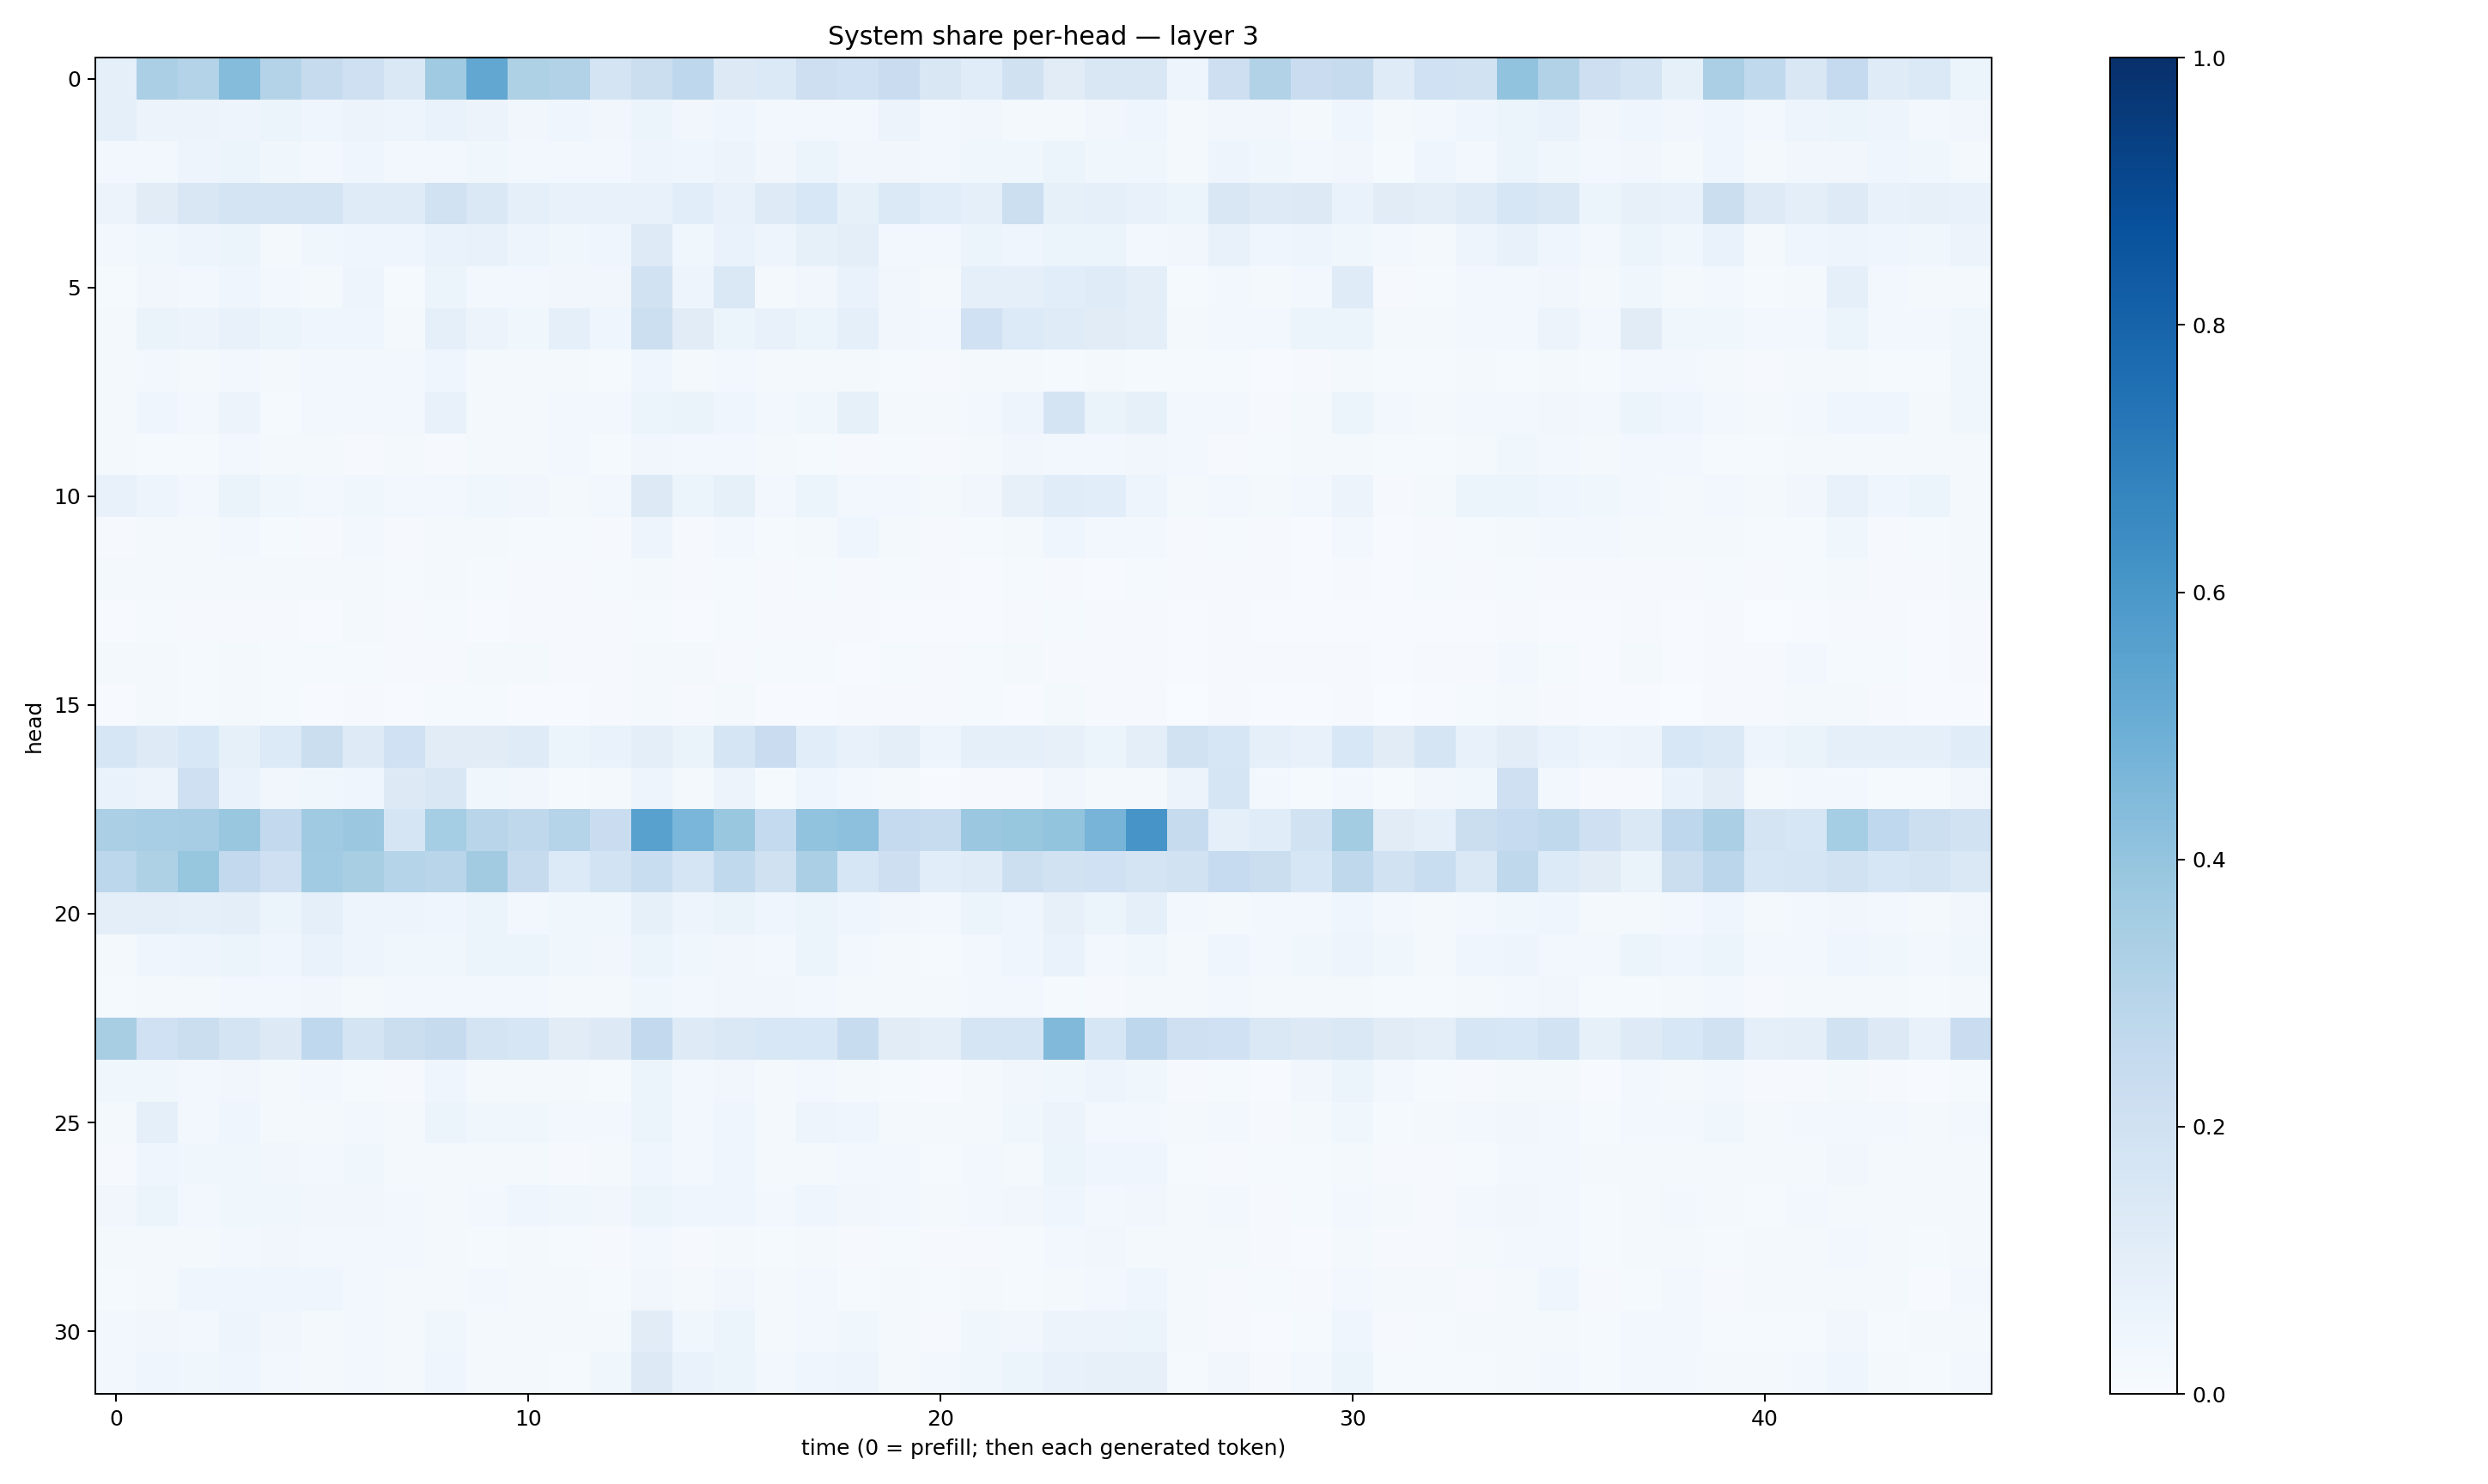

The data file committed next to this chart (first rows):
0.09125708, 0.3352476, 0.30512878, 0.4340455, 0.3057104, 0.24264868, 0.2062857, 0.14466403, 0.36920696, 0.5308179, 0.3207382, 0.31070042, 0.17260121, 0.22522756, 0.27569923, 0.12828213, 0.1397771, 0.21316253, 0.20069548, 0.22779869, 0.14980896, 0.1157367, 0.19661044, 0.11181906
0.09171, 0.05594, 0.05786, 0.04884, 0.05907, 0.0428, 0.0554, 0.04861, 0.06767, 0.058, 0.03361, 0.04003, 0.03203, 0.05333, 0.0321, 0.04345, 0.02542, 0.02643, 0.02784, 0.05611, 0.02539, 0.03515, 0.02198, 0.02204
0.02487, 0.0283, 0.04804, 0.05345, 0.03787, 0.02521, 0.04249, 0.03068, 0.03073, 0.03598, 0.02687, 0.02803, 0.02387, 0.04834, 0.04362, 0.05647, 0.03338, 0.05268, 0.03488, 0.03129, 0.0266, 0.03547, 0.03601, 0.05118
0.05754, 0.113, 0.1519, 0.1779, 0.1743, 0.1774, 0.1198, 0.1182, 0.1948, 0.1408, 0.08624, 0.07134, 0.07281, 0.07424, 0.1066, 0.07663, 0.1236, 0.1559, 0.08268, 0.1383, 0.1083, 0.09264, 0.2182, 0.08232
0.0276, 0.03874, 0.04878, 0.05252, 0.02135, 0.03838, 0.03982, 0.04271, 0.06677, 0.07181, 0.04854, 0.03755, 0.03911, 0.1238, 0.03653, 0.06715, 0.05029, 0.08332, 0.09823, 0.02794, 0.03019, 0.05295, 0.04358, 0.06074
0.01283, 0.03171, 0.03093, 0.04615, 0.03097, 0.01793, 0.05, 0.01473, 0.05201, 0.02502, 0.02799, 0.03484, 0.03281, 0.1895, 0.04946, 0.1481, 0.01964, 0.03339, 0.06832, 0.03337, 0.0223, 0.08888, 0.08837, 0.1068
0.02115, 0.06372, 0.05557, 0.07674, 0.05087, 0.03964, 0.03907, 0.01978, 0.08997, 0.05591, 0.03645, 0.08962, 0.0449, 0.2181, 0.1101, 0.05209, 0.07165, 0.05993, 0.0926, 0.03465, 0.02389, 0.2, 0.1333, 0.1188
0.01835, 0.02477, 0.0206, 0.0248, 0.01814, 0.02889, 0.02506, 0.02671, 0.0412, 0.02054, 0.01648, 0.01797, 0.01521, 0.04339, 0.02273, 0.02999, 0.02174, 0.01973, 0.01679, 0.01184, 0.008673, 0.01715, 0.02067, 0.01235
0.02202, 0.04219, 0.02552, 0.05621, 0.01374, 0.03068, 0.02861, 0.0262, 0.07279, 0.01721, 0.02236, 0.02865, 0.02913, 0.0598, 0.06409, 0.04226, 0.02391, 0.03655, 0.08235, 0.01702, 0.02177, 0.02886, 0.04795, 0.1721
0.02227, 0.01418, 0.01339, 0.02515, 0.01792, 0.01599, 0.01091, 0.01647, 0.009149, 0.01841, 0.01564, 0.02835, 0.0144, 0.03476, 0.02403, 0.02764, 0.0197, 0.01259, 0.0107, 0.01537, 0.009691, 0.02031, 0.03235, 0.02603
0.07509, 0.04732, 0.02577, 0.06355, 0.03886, 0.0281, 0.03603, 0.02467, 0.02603, 0.03635, 0.03475, 0.01968, 0.02554, 0.1317, 0.06145, 0.08496, 0.02406, 0.0517, 0.02933, 0.02349, 0.01897, 0.03509, 0.08059, 0.1163
0.008285, 0.02331, 0.01588, 0.02658, 0.01462, 0.008528, 0.03079, 0.01126, 0.0198, 0.01737, 0.01179, 0.01441, 0.01122, 0.04727, 0.01114, 0.02638, 0.01288, 0.02265, 0.03916, 0.01605, 0.01172, 0.01252, 0.01994, 0.04276
0.0176, 0.02232, 0.02036, 0.02262, 0.01794, 0.0166, 0.01632, 0.01519, 0.02032, 0.01546, 0.008142, 0.01046, 0.01174, 0.0211, 0.01144, 0.01251, 0.008187, 0.01279, 0.009554, 0.01344, 0.008546, 0.007548, 0.01185, 0.01152
0.006767, 0.01241, 0.01163, 0.01026, 0.009341, 0.007762, 0.01804, 0.008782, 0.0132, 0.007804, 0.008416, 0.01026, 0.01075, 0.01435, 0.007615, 0.01205, 0.01049, 0.009442, 0.009652, 0.007089, 0.005877, 0.00546, 0.008115, 0.01245
0.01617, 0.02042, 0.01504, 0.02012, 0.01404, 0.01227, 0.01423, 0.01004, 0.009113, 0.01898, 0.01578, 0.00892, 0.01074, 0.01717, 0.01859, 0.01127, 0.01216, 0.01483, 0.006761, 0.01184, 0.00984, 0.01231, 0.01602, 0.007965
0.004947, 0.01859, 0.01267, 0.01821, 0.01298, 0.004945, 0.01126, 0.004103, 0.0129, 0.01191, 0.006206, 0.006916, 0.008699, 0.0202, 0.01017, 0.0167, 0.004709, 0.007481, 0.009617, 0.009213, 0.008631, 0.01253, 0.006835, 0.01877
0.1634, 0.1233, 0.1542, 0.08287, 0.1367, 0.2256, 0.1224, 0.2024, 0.1117, 0.1105, 0.1185, 0.06149, 0.06773, 0.0966, 0.06428, 0.1718, 0.2298, 0.1071, 0.07686, 0.09513, 0.04942, 0.09302, 0.08714, 0.08073
0.06987, 0.05694, 0.2032, 0.06957, 0.03407, 0.03771, 0.04353, 0.1284, 0.1509, 0.03637, 0.03191, 0.01552, 0.01722, 0.04762, 0.02088, 0.05772, 0.01537, 0.03923, 0.02771, 0.02008, 0.005849, 0.00863, 0.01155, 0.03441
0.3336, 0.3458, 0.3478, 0.3829, 0.2589, 0.3693, 0.3818, 0.1653, 0.3529, 0.2924, 0.2725, 0.3045, 0.2288, 0.5559, 0.4618, 0.3829, 0.2552, 0.4027, 0.4164, 0.2527, 0.2353, 0.3797, 0.3945, 0.3996
0.2787, 0.3231, 0.3933, 0.2583, 0.2037, 0.3635, 0.3401, 0.304, 0.2907, 0.3619, 0.2454, 0.1343, 0.1864, 0.2341, 0.1673, 0.2634, 0.1992, 0.3336, 0.1569, 0.214, 0.1084, 0.1175, 0.2165, 0.1886
0.09996, 0.1001, 0.09093, 0.09527, 0.06068, 0.09235, 0.04944, 0.04872, 0.04184, 0.05097, 0.02741, 0.03887, 0.03707, 0.08591, 0.05014, 0.06265, 0.04409, 0.05128, 0.04341, 0.03354, 0.02869, 0.05437, 0.04662, 0.07818
0.01672, 0.04655, 0.04914, 0.05868, 0.04165, 0.06953, 0.04894, 0.03786, 0.03577, 0.05388, 0.05105, 0.03592, 0.03174, 0.05984, 0.03882, 0.03321, 0.03054, 0.05137, 0.0307, 0.01695, 0.01342, 0.03087, 0.04676, 0.0676
0.01463, 0.02053, 0.0233, 0.02765, 0.02876, 0.03172, 0.02129, 0.02548, 0.02734, 0.03059, 0.02467, 0.0185, 0.01889, 0.03771, 0.03052, 0.03301, 0.03402, 0.0243, 0.01592, 0.02323, 0.01734, 0.02513, 0.02576, 0.01286
0.343, 0.2012, 0.2246, 0.173, 0.1311, 0.2673, 0.1719, 0.2228, 0.2436, 0.1769, 0.1604, 0.11, 0.1272, 0.2578, 0.1226, 0.1452, 0.1535, 0.1548, 0.2411, 0.1121, 0.1002, 0.1676, 0.1693, 0.4466
0.03632, 0.03806, 0.02383, 0.03419, 0.01609, 0.02584, 0.01523, 0.01038, 0.04428, 0.017, 0.01937, 0.0189, 0.01411, 0.05094, 0.02618, 0.03415, 0.01776, 0.02658, 0.02056, 0.0122, 0.007677, 0.02017, 0.03423, 0.03563
0.02321, 0.0863, 0.02996, 0.04308, 0.02252, 0.0201, 0.02952, 0.02164, 0.06006, 0.03519, 0.03782, 0.02662, 0.02513, 0.05316, 0.02971, 0.0417, 0.02034, 0.04769, 0.04455, 0.01856, 0.01697, 0.02287, 0.03619, 0.05593
0.01026, 0.03998, 0.03881, 0.03756, 0.03404, 0.03013, 0.03763, 0.01788, 0.0168, 0.01922, 0.01848, 0.01084, 0.02314, 0.04245, 0.02466, 0.03969, 0.01998, 0.02122, 0.02348, 0.02573, 0.01246, 0.02504, 0.02315, 0.05421
0.03217, 0.05466, 0.03034, 0.03851, 0.03735, 0.03372, 0.03232, 0.0289, 0.02299, 0.03115, 0.04225, 0.03805, 0.03177, 0.05923, 0.04551, 0.04579, 0.02801, 0.04214, 0.03169, 0.02888, 0.01982, 0.02713, 0.03304, 0.03945
0.01881, 0.02163, 0.02343, 0.02779, 0.03287, 0.02425, 0.02669, 0.02558, 0.01605, 0.01289, 0.02021, 0.01345, 0.01101, 0.03017, 0.01117, 0.01677, 0.01353, 0.0203, 0.009757, 0.01389, 0.009411, 0.01121, 0.01207, 0.02819
0.01381, 0.02002, 0.04348, 0.04037, 0.04534, 0.04009, 0.02754, 0.02279, 0.01991, 0.02647, 0.02017, 0.01606, 0.01276, 0.03297, 0.02016, 0.03252, 0.01868, 0.02513, 0.01228, 0.02113, 0.01395, 0.01757, 0.01224, 0.02216
0.02666, 0.03145, 0.02795, 0.0486, 0.03515, 0.01866, 0.02639, 0.01684, 0.03638, 0.01975, 0.02102, 0.01602, 0.01598, 0.1103, 0.03798, 0.05233, 0.02084, 0.02928, 0.03761, 0.01743, 0.008114, 0.03619, 0.03395, 0.05694
0.0285, 0.0466, 0.03614, 0.03924, 0.02595, 0.02316, 0.03112, 0.01862, 0.044, 0.01936, 0.02091, 0.01289, 0.03627, 0.126, 0.06808, 0.05122, 0.02714, 0.04044, 0.04849, 0.02161, 0.02411, 0.03829, 0.06186, 0.07205
